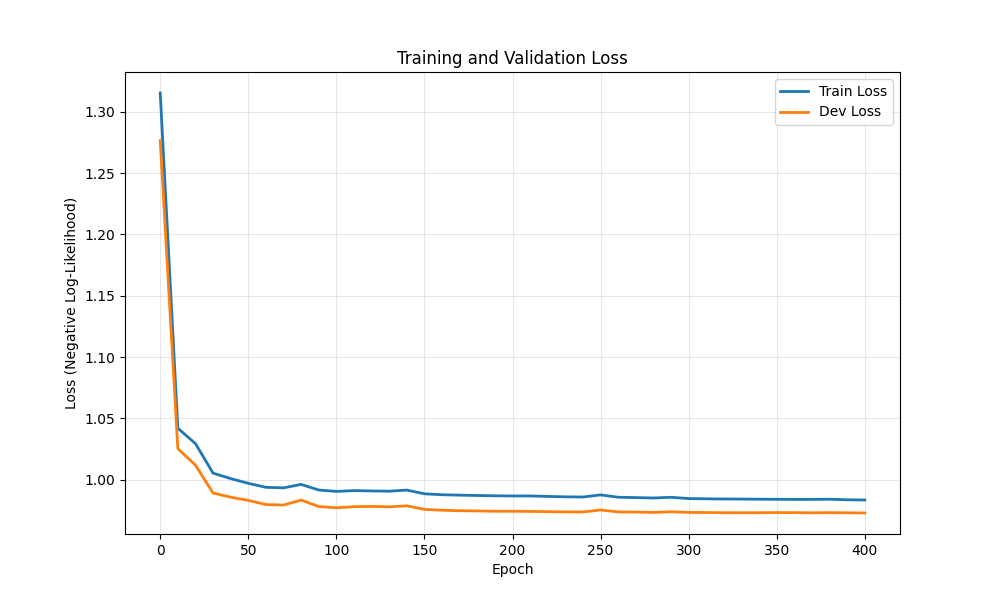

Data behind this chart, as committed beside it:
epoch, train_loss, dev_loss
0, 1.315, 1.277
10, 1.042, 1.025
20, 1.029, 1.012
30, 1.005, 0.9891
40, 1.001, 0.9858
50, 0.9971, 0.9831
60, 0.9938, 0.9798
70, 0.9934, 0.9794
80, 0.9962, 0.9834
90, 0.9916, 0.9782
100, 0.9905, 0.9771
110, 0.9911, 0.978
120, 0.9909, 0.9782
130, 0.9907, 0.9779
140, 0.9915, 0.9787
150, 0.9885, 0.9758
160, 0.9878, 0.9751
170, 0.9874, 0.9747
180, 0.9871, 0.9746
190, 0.9869, 0.9743
200, 0.9868, 0.9743
210, 0.9868, 0.9742
220, 0.9864, 0.974
230, 0.9861, 0.9738
240, 0.9859, 0.9737
250, 0.9876, 0.9753
260, 0.9858, 0.9738
270, 0.9854, 0.9736
280, 0.9851, 0.9734
290, 0.9857, 0.9739
300, 0.9847, 0.9734
310, 0.9844, 0.9733
320, 0.9843, 0.9731
330, 0.9843, 0.9731
340, 0.9841, 0.9731
350, 0.984, 0.9732
360, 0.984, 0.9732
370, 0.984, 0.973
380, 0.9841, 0.9732
390, 0.9837, 0.973
400, 0.9835, 0.9729
